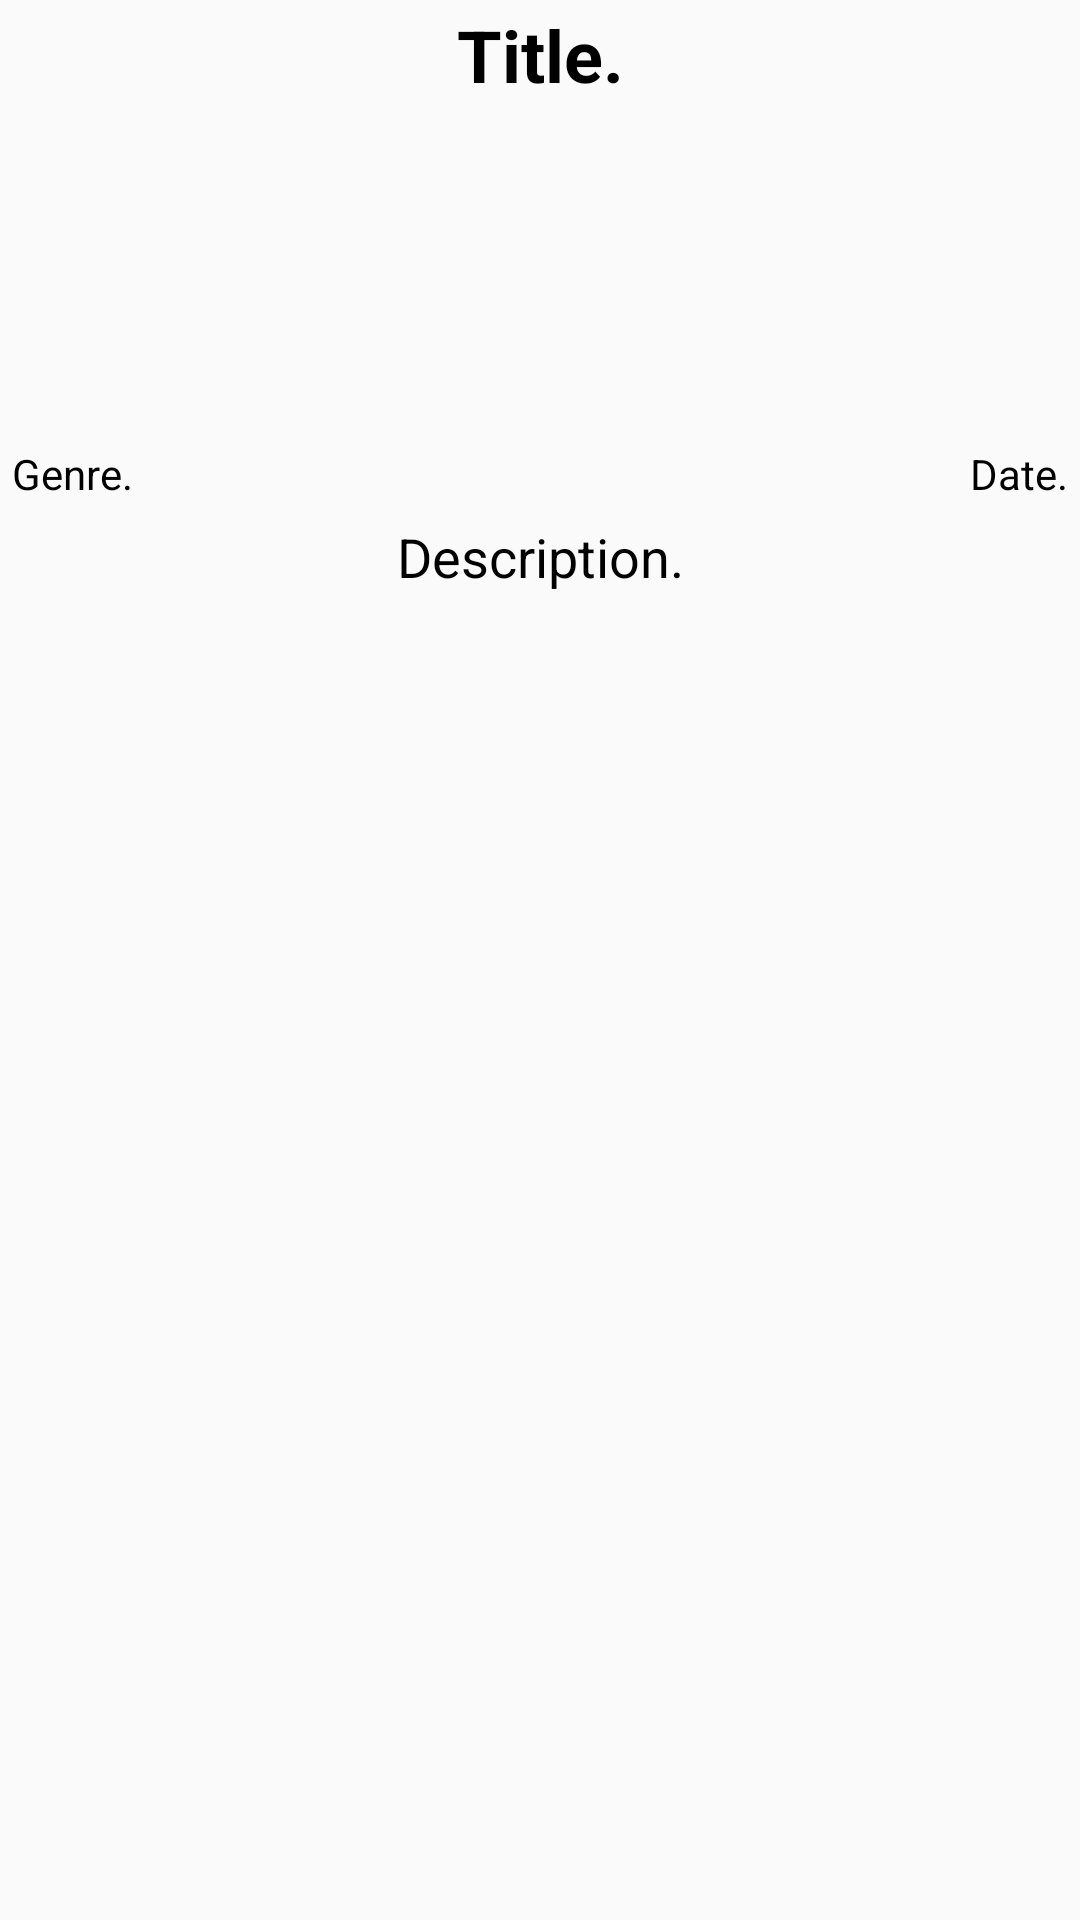

Write the Android layout XML for this screen, with the resource values it uses.
<!-- AndroidManifest.xml: application theme AppTheme -->
<!-- res/layout/dialog_notice_view.xml -->
<?xml version="1.0" encoding="utf-8"?>
<androidx.core.widget.NestedScrollView xmlns:android="http://schemas.android.com/apk/res/android"
    xmlns:app="http://schemas.android.com/apk/res-auto"
    android:layout_width="match_parent"
    android:layout_height="match_parent"
    android:fillViewport="true">

    <LinearLayout
        android:layout_width="match_parent"
        android:layout_height="wrap_content"
        android:orientation="vertical">

        <TextView
            android:id="@+id/txt_dialog_title"
            android:layout_width="match_parent"
            android:layout_height="wrap_content"
            android:layout_marginTop="2dp"
            android:gravity="center"
            android:text="@string/title"
            android:textColor="@color/colorTextBlack"
            android:textSize="24sp"
            android:textStyle="bold" />

        <ImageView
            android:id="@+id/img_dialog_image"
            android:layout_width="match_parent"
            android:layout_height="wrap_content"
            android:adjustViewBounds="true"
            android:contentDescription="@string/image_desc"
            android:minWidth="110dp"
            android:minHeight="110dp"
            app:srcCompat="@mipmap/ic_mylauncher_foreground" />

        <RelativeLayout
            android:layout_width="match_parent"
            android:layout_height="wrap_content"
            android:orientation="horizontal">

            <TextView
                android:id="@+id/txt_dialog_genre"
                android:layout_width="wrap_content"
                android:layout_height="wrap_content"
                android:layout_alignParentStart="true"
                android:layout_margin="4dp"
                android:layout_toStartOf="@+id/txt_dialog_date"
                android:text="@string/genre"
                android:textColor="@color/colorTextBlack"
                android:textSize="14sp" />

            <TextView
                android:id="@+id/txt_dialog_date"
                android:layout_width="wrap_content"
                android:layout_height="wrap_content"
                android:layout_alignParentEnd="true"
                android:layout_margin="4dp"
                android:layout_marginStart="4dp"
                android:text="@string/date"
                android:textColor="@color/colorTextBlack"
                android:textSize="14sp" />

        </RelativeLayout>

        <TextView
            android:id="@+id/txt_dialog_desc"
            android:layout_width="match_parent"
            android:layout_height="wrap_content"
            android:layout_marginTop="2dp"
            android:accessibilityHeading="false"
            android:gravity="center"
            android:text="@string/desc"
            android:textColor="@color/colorTextBlack"
            android:textSize="18sp" />

    </LinearLayout>

</androidx.core.widget.NestedScrollView>
<!-- resources referenced by this layout -->
<resources>
  <color name="colorTextBlack">#000000</color>
  <!-- mipmap ic_mylauncher_foreground: png bitmap (mipmap-mdpi, 12542 bytes) -->
  <string name="date">Date.</string>
  <string name="desc">Description.</string>
  <string name="genre">Genre.</string>
  <string name="image_desc">Notice Image</string>
  <string name="title">Title.</string>
  <style name="AppTheme" parent="Theme.AppCompat.Light.DarkActionBar">
          
          <item name="colorPrimary">@color/colorPrimary</item>
          <item name="colorPrimaryDark">@color/colorPrimaryDark</item>
          <item name="colorAccent">@color/colorAccent</item>
          <item name="android:datePickerDialogTheme">@style/MyDatePickerDialogTheme</item>
      </style>
  <color name="colorPrimary">#D68102</color>
  <color name="colorPrimaryDark">#573401</color>
  <color name="colorAccent">#FFFFFF</color>
  <style name="MyDatePickerDialogTheme" parent="android:Theme.Material.Light.Dialog">
          <item name="android:datePickerStyle">@style/MyDatePickerStyle</item>
      </style>
  <style name="MyDatePickerStyle" parent="@android:style/Widget.Material.Light.DatePicker">
          <item name="android:headerBackground">@color/colorPrimary</item>
      </style>
</resources>
